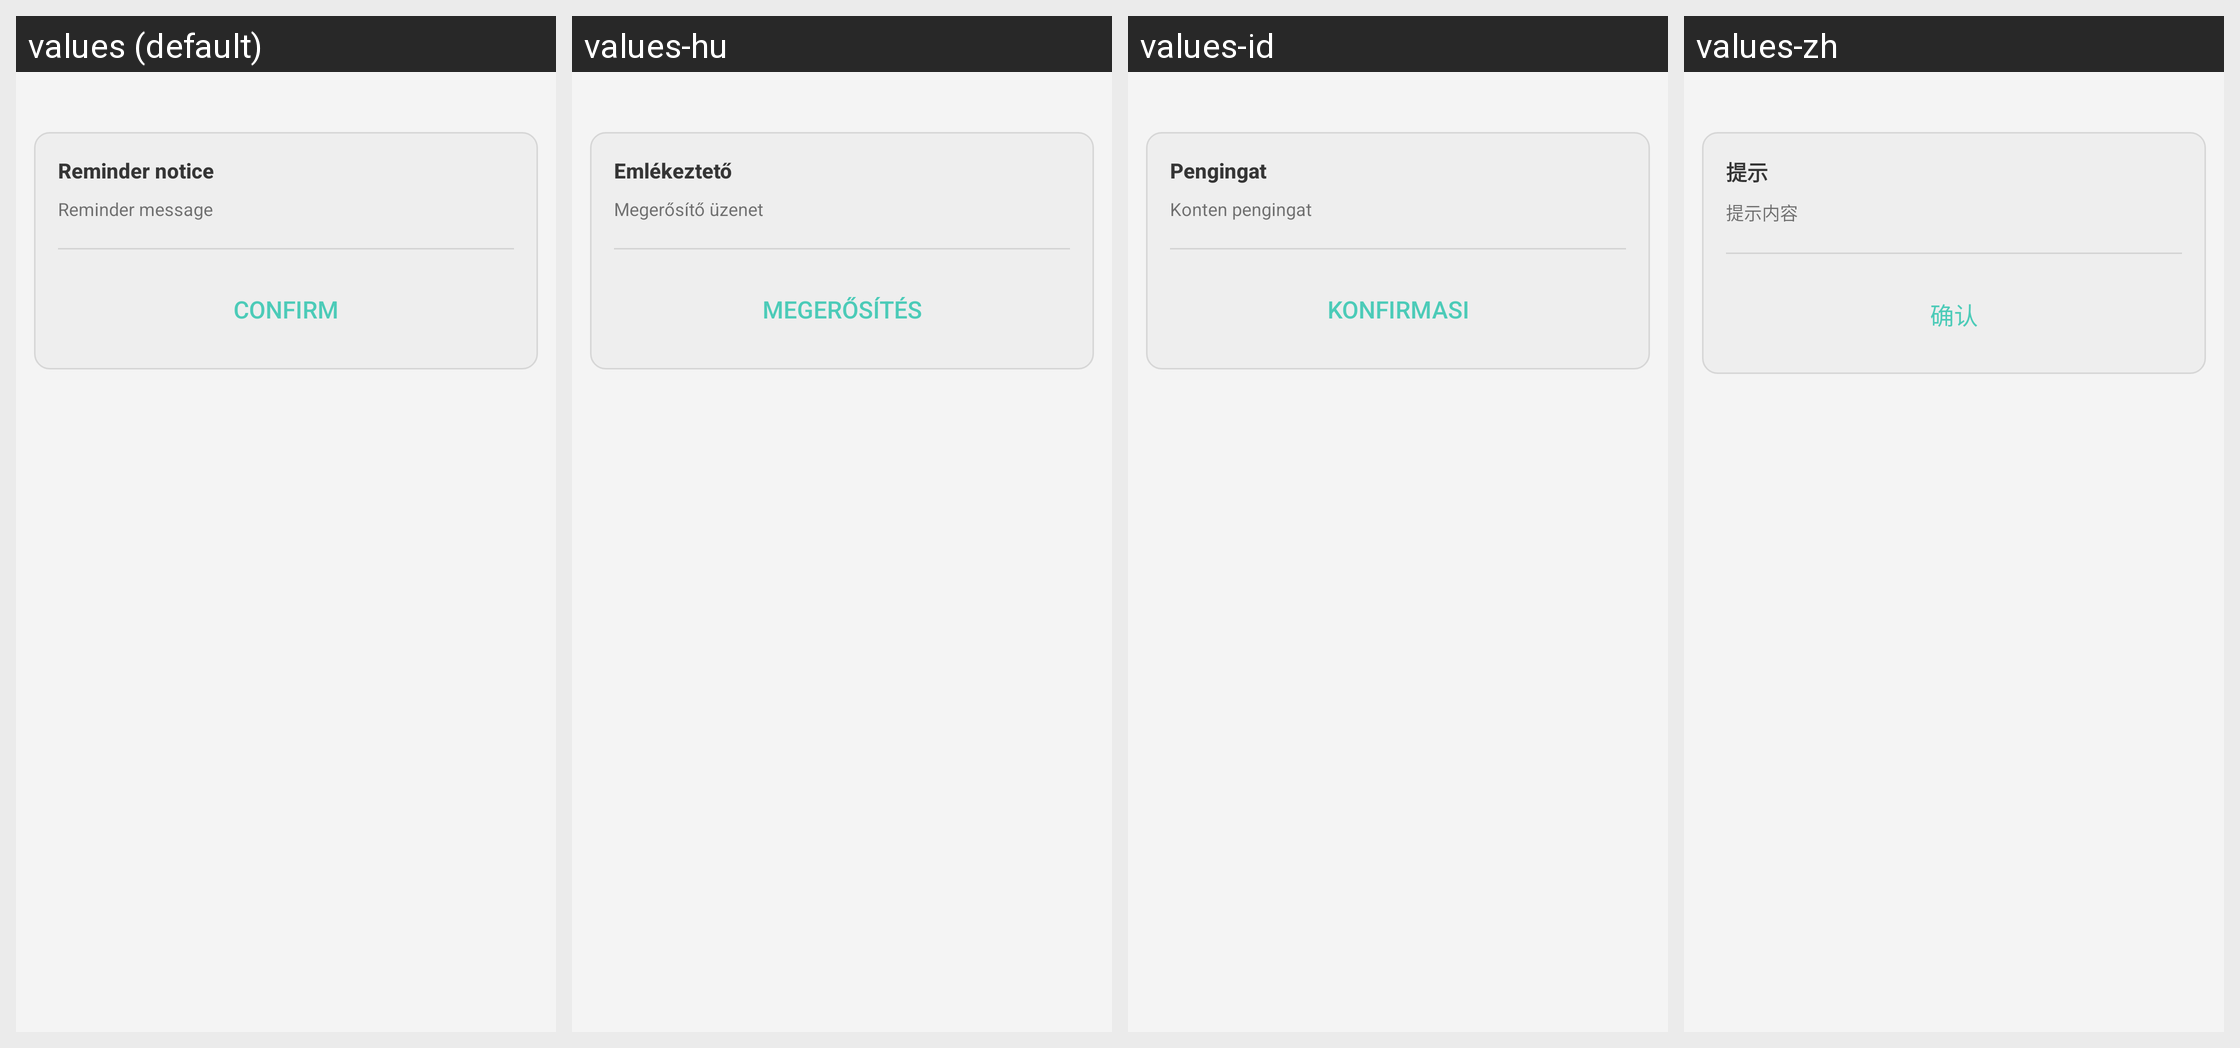

Translations of the strings shown on this Android screen, per locale in the grid:
Android screen res/layout/dialog_help_info.xml rendered under 4 locales, left to right: values (default), values-hu, values-id, values-zh. Device: Nexus 5 (rendered at 1080×1920; each locale shown at half size, 540×960, under a caption strip naming it); theme AppTheme.
Other locales in the repository, not shown: values-es, values-ru, values-vi.
Strings drawn on this screen, with the default value and each locale's value (text and hints the layout hard-codes, and strings that could not be matched under every locale, appear in the picture but are not listed):

confirm_title
  values: Reminder notice
  values-hu: Emlékeztető
  values-id: Pengingat
  values-zh: 提示

confirm_message
  values: Reminder message
  values-hu: Megerősítő üzenet
  values-id: Konten pengingat
  values-zh: 提示内容

btn_confirm
  values: Confirm
  values-hu: Megerősítés
  values-id: Konfirmasi
  values-zh: 确认
